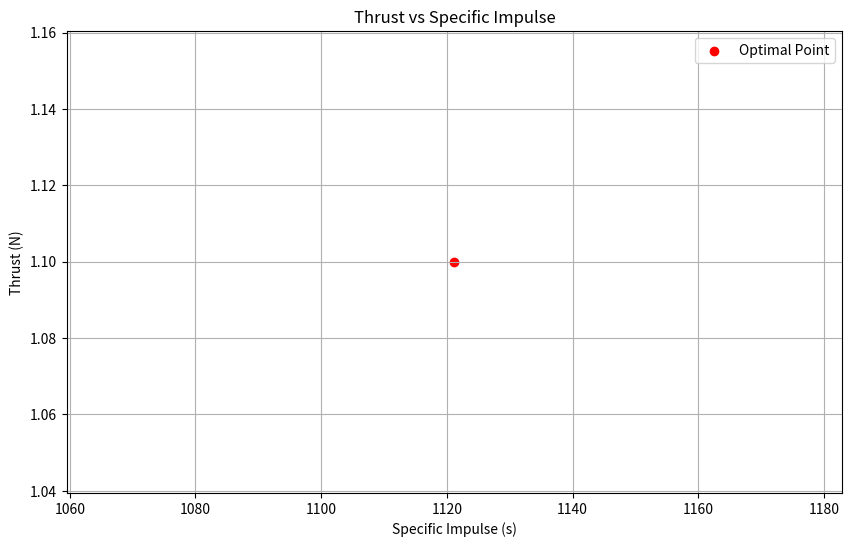

The script that saved this image:
import numpy as np
import matplotlib.pyplot as plt

def calculate_thrust(specific_impulse, mass_flow_rate, g0=9.81):
    """
    Calculate the thrust given specific impulse, mass flow rate, and gravity.
    :param specific_impulse: Specific impulse of the thruster (in seconds)
    :param mass_flow_rate: Mass flow rate of the propellant (in kg/s)
    :param g0: Standard gravity in m/s^2 (default is 9.81)
    :return: Thrust in Newtons
    """
    return specific_impulse * mass_flow_rate * g0

def estimate_power_consumption(specific_impulse, mass_flow_rate, efficiency):
    """
    Estimate the power consumption of the thruster.
    :param specific_impulse: Specific impulse of the thruster (in seconds)
    :param mass_flow_rate: Mass flow rate of the propellant (in kg/s)
    :param efficiency: Efficiency of the thruster (fraction)
    :return: Power consumption in Watts
    """
    g0 = 9.81  # Standard gravity in m/s^2
    energy_per_kg = specific_impulse * g0 / efficiency
    return mass_flow_rate * energy_per_kg

def optimize_thruster_parameters(specific_impulse_range, mass_flow_rate_range, efficiency):
    """
    Optimize thruster parameters to find the maximum thrust/power_consumption ratio.
    :param specific_impulse_range: Range of specific impulse values to consider (in seconds)
    :param mass_flow_rate_range: Range of mass flow rate values to consider (in kg/s)
    :param efficiency: Efficiency of the thruster (fraction)
    :return: Optimal thrust, specific impulse, mass flow rate, and power consumption
    """
    spi_grid, mass_grid = np.meshgrid(specific_impulse_range, mass_flow_rate_range)
    thrust_values = calculate_thrust(spi_grid, mass_grid)
    power_values = estimate_power_consumption(spi_grid, mass_grid, efficiency)
    ratio_values = thrust_values / power_values
    optimal_idx = np.unravel_index(np.argmax(ratio_values), ratio_values.shape)
    optimal_thrust = thrust_values[optimal_idx]
    optimal_specific_impulse = spi_grid[optimal_idx]
    optimal_mass_flow_rate = mass_grid[optimal_idx]
    optimal_power_consumption = power_values[optimal_idx]
    return optimal_thrust, optimal_specific_impulse, optimal_mass_flow_rate, optimal_power_consumption

# Run the optimization
specific_impulse_range = np.linspace(1000, 4000, 100)
mass_flow_rate_range = np.linspace(0.0001, 0.001, 100)
efficiency = 0.5

optimal_results = optimize_thruster_parameters(specific_impulse_range, mass_flow_rate_range, efficiency)

# Displaying the results
print(f"Optimal Thrust: {optimal_results[0]:.2f} N")
print(f"Optimal Specific Impulse: {optimal_results[1]:.2f} seconds")
print(f"Optimal Mass Flow Rate: {optimal_results[2]:.5f} kg/s")
print(f"Estimated Power Consumption: {optimal_results[3]:.2f} Watts")

# Optional Plot
plt.figure(figsize=(10, 6))
plt.scatter(optimal_results[1], optimal_results[0], color='red', label='Optimal Point')
plt.xlabel('Specific Impulse (s)')
plt.ylabel('Thrust (N)')
plt.title('Thrust vs Specific Impulse')
plt.legend()
plt.grid(True)
plt.show()
